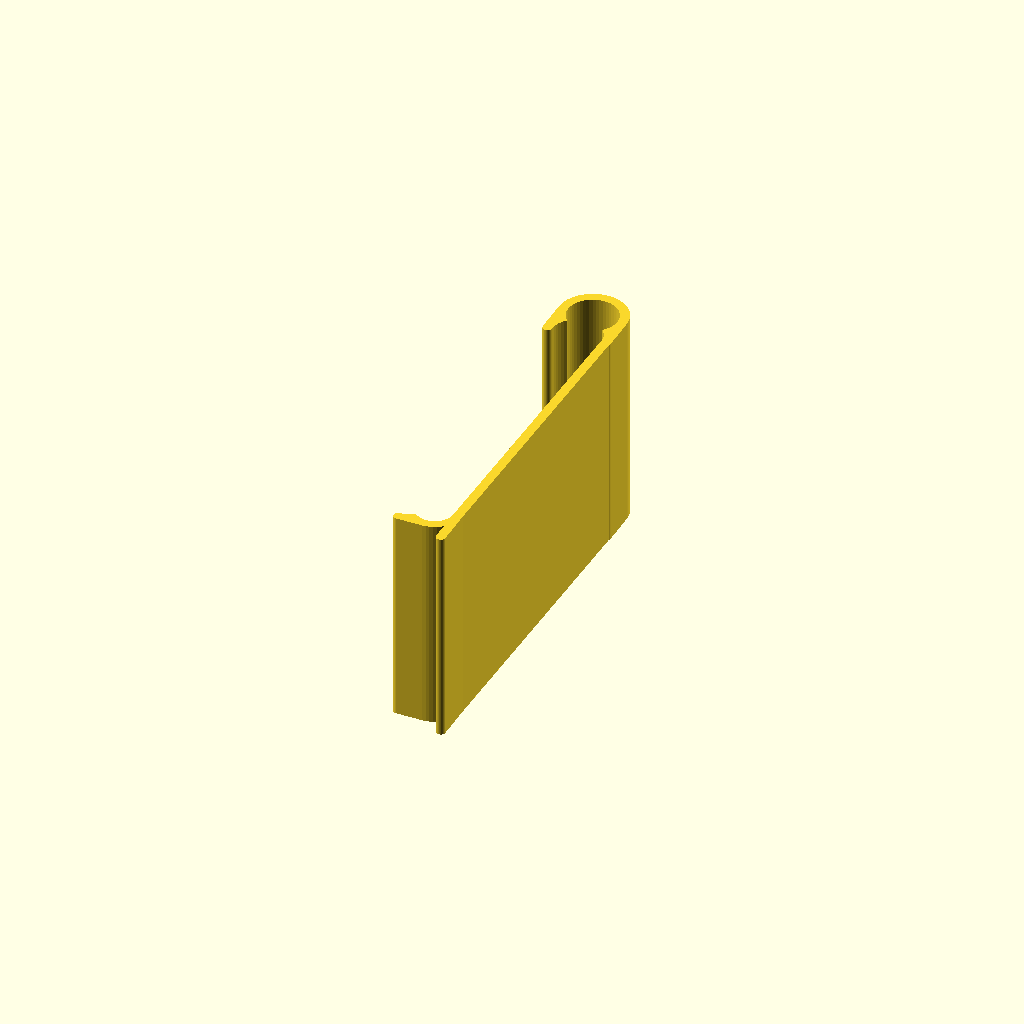
Cell 1: rendered with the file's own defaults.
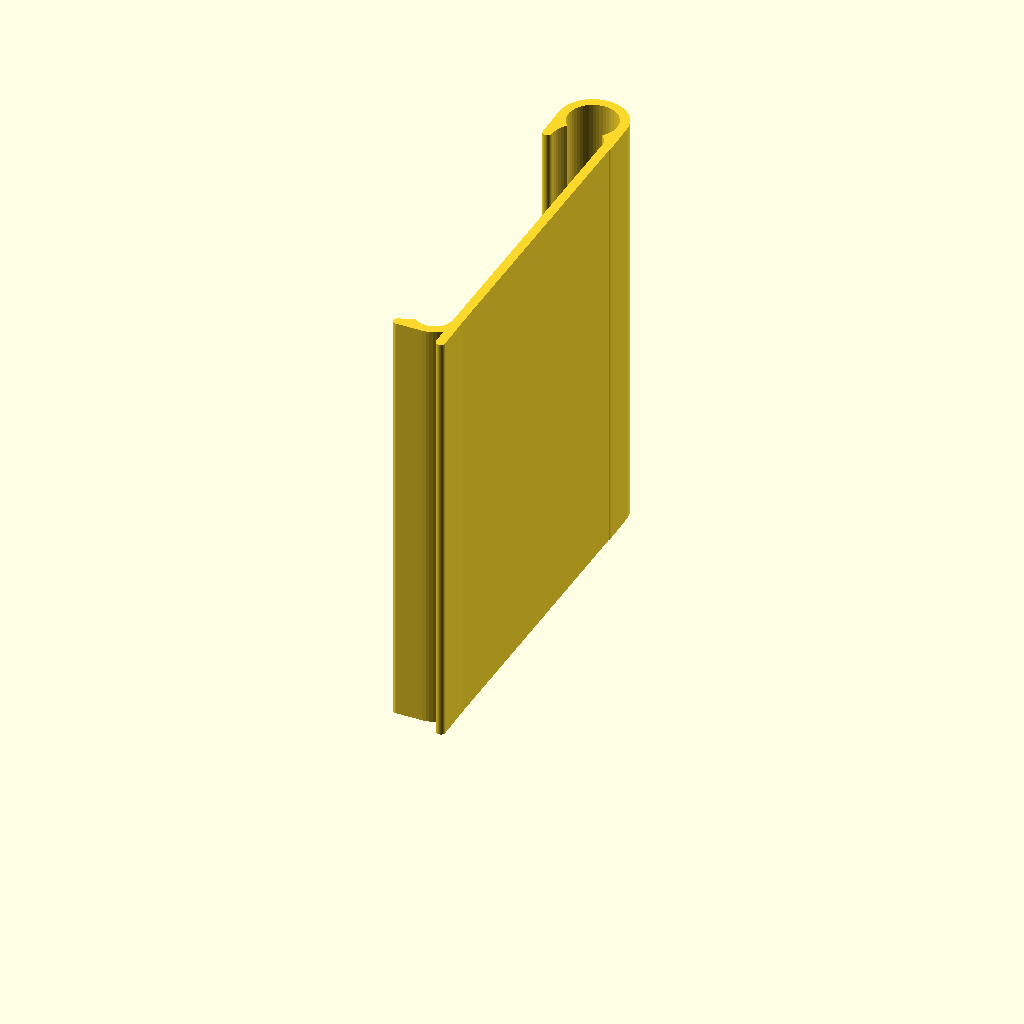
Cell 2: ZExtrude = 70 (everything else at default).
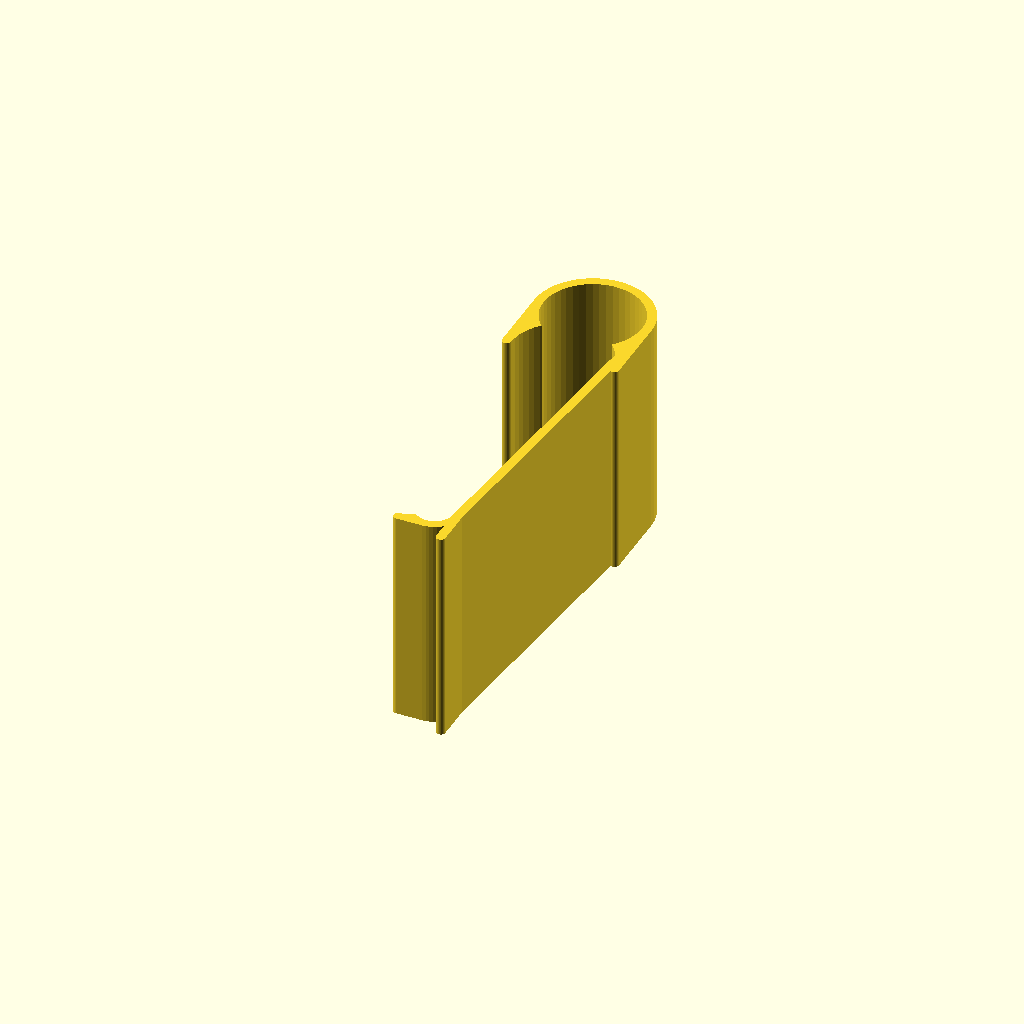
Cell 3: topdia = 16 (everything else at default).
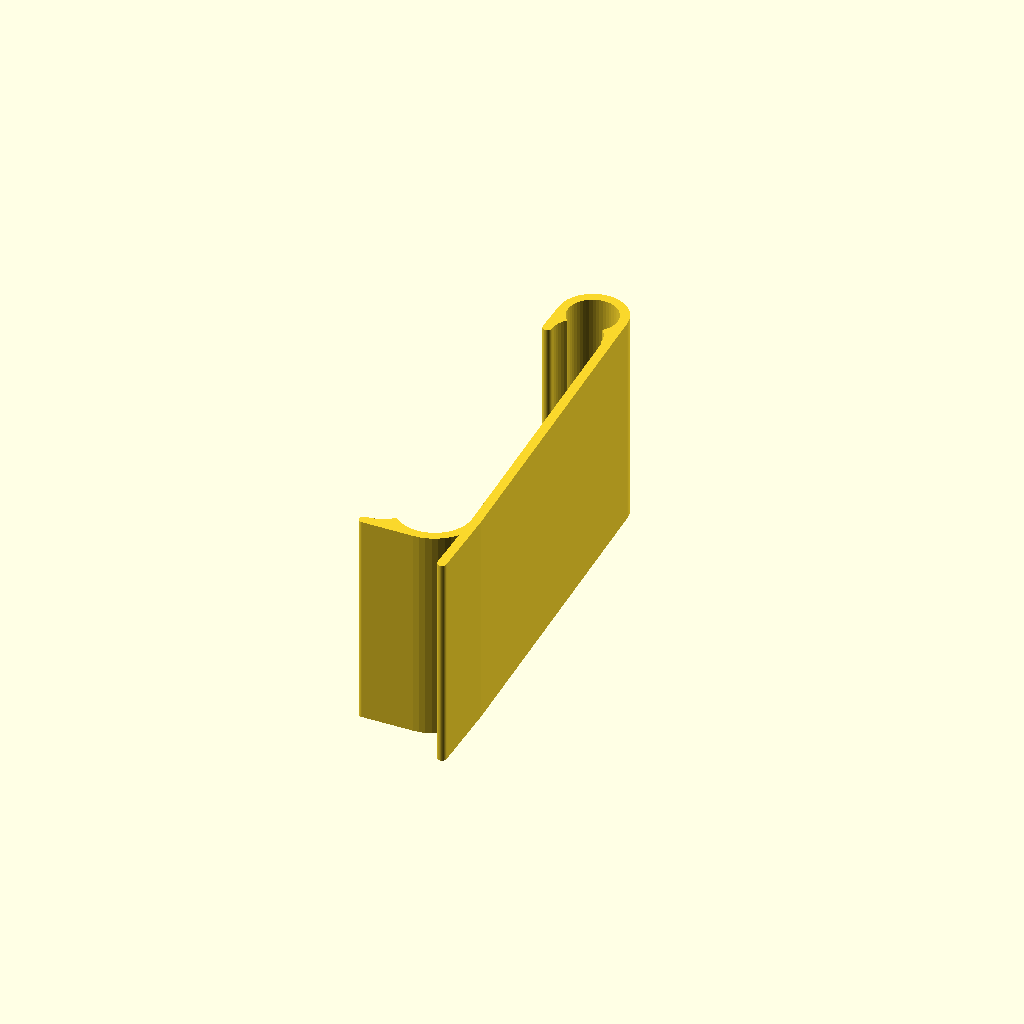
Cell 4: the same model with bottomDiam = 12.
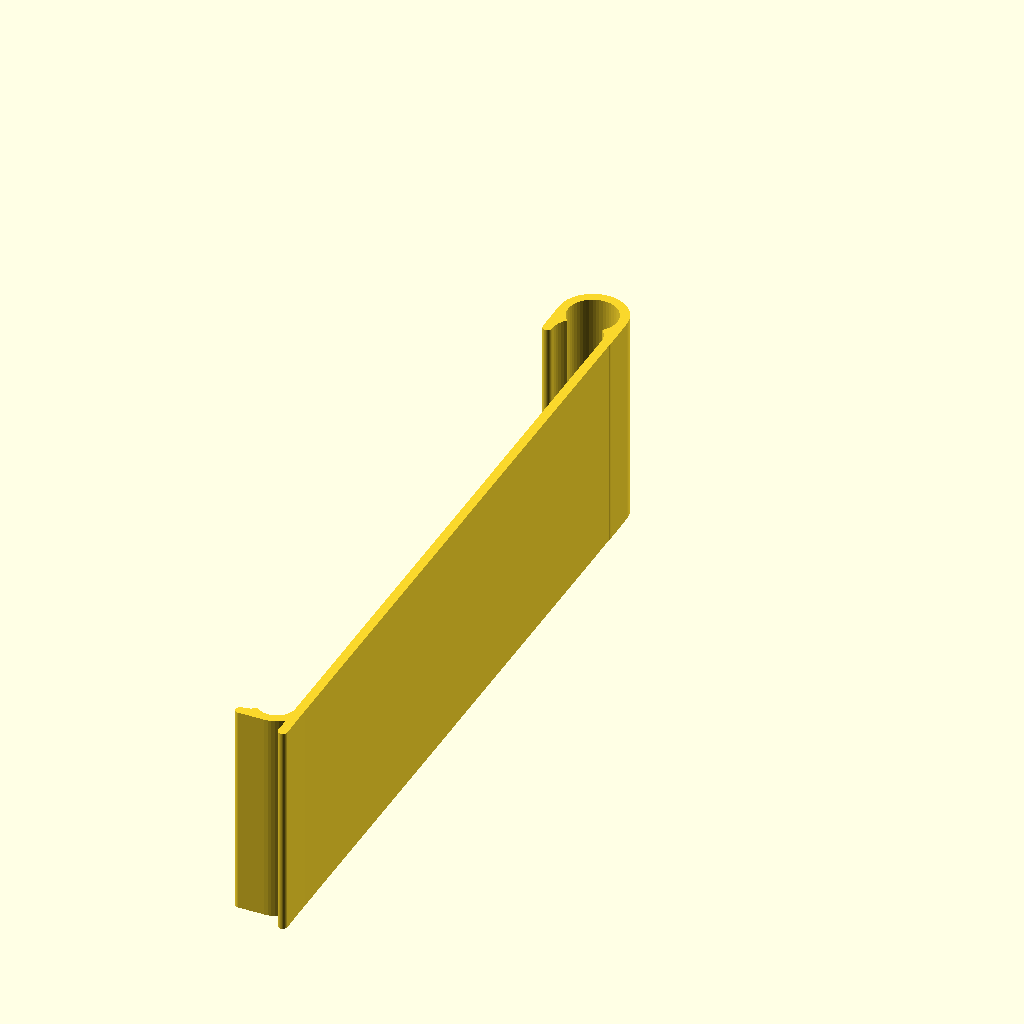
Cell 5 — spacebetween set to 110, the other parameters unchanged.
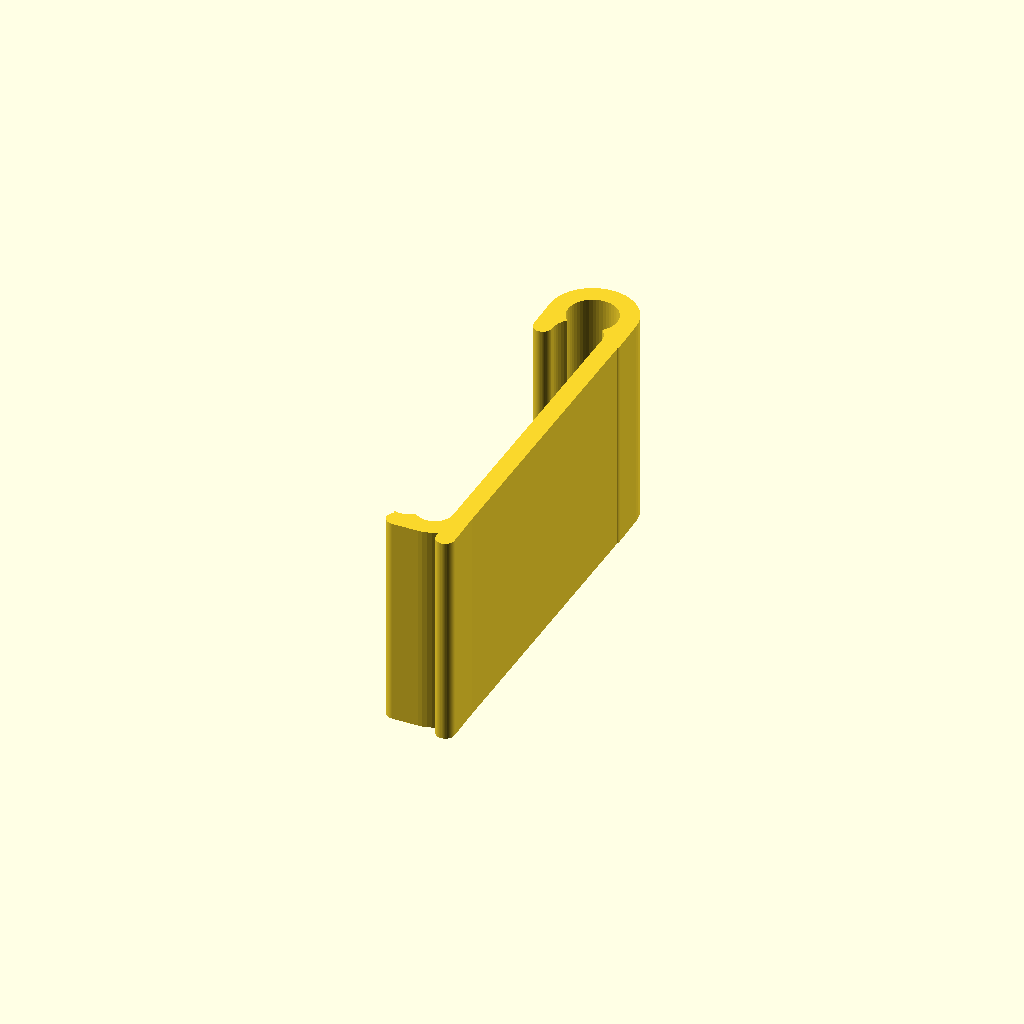
Cell 6: Thickness = 3 (everything else at default).
All cells are drawn from one camera (rotation 55°, 0°, 25°, orthographic, colour scheme Cornfield), so only the parameter changes between them.
Source of the model, inputs/thingiverse/files/thing-2479342/files/clip.scad:
// This is the overal width of the clip
ZExtrude = 35; // 
// This is the diameter of the top bar
topdia = 8; //
// This is the diameter of the bottom bar
bottomDiam = 6; //
// This is the distance between the top and bottom bar, as centres
spacebetween = 55;//
// This Chooses the thickness of the material
Thickness = 1.5;

linear_extrude(ZExtrude) {

Clip(topdia,bottomDiam,spacebetween,Thickness);

}
module Clip(topdia,bottomDiam,spacebetween,Thickness) {
	
	union(){
		click(topdia , Thickness);
		
		click(bottomDiam , Thickness, [0,-spacebetween],-90, false);
	
   
		Line([(topdia+Thickness)/2,0],[(bottomDiam+Thickness)/2,-spacebetween],Thickness);
		Line([(bottomDiam+Thickness)/2,-spacebetween],[(bottomDiam+Thickness)/2, -spacebetween-bottomDiam],Thickness);

	}
}
module click(size,thickness, XY = [0,0],Angle = 0, full = true) {
	
	YMovement = -size*0.7;
	CentrePoint = [0,YMovement/2];
	OuterDiameter = size+(thickness*2);
	ConstantDistance = (size+thickness)/2;
	
	
	translate (XY) {
		rotate ([0,0,Angle]) {
			
			difference() {

				union() {
					// point ();
					
					circle(d = OuterDiameter, $fn=50, center = true);
					
					translate(CentrePoint) {
						square([OuterDiameter,-YMovement], center = true);
					}
				
					point ([ConstantDistance,YMovement], thickness);
					point ([-ConstantDistance,YMovement], thickness);					
				
				}
							
				union() {
					// point ();
					
					circle(d = size, $fn=50, center = true);
					
					translate([0,YMovement]) {
						circle(d = size, $fn=50, center = true);
					}	
					
					if (full!=true){
						
						translate([-ConstantDistance,YMovement/2]) {
							square([ConstantDistance*2,ConstantDistance*4], center = true);
						}
											
					}
									
				}	
			}
		}
	}
}		
module Line( XY1 , XY2 , Thickness ) {
	
	Ad = XY1 [0] - XY2[0];
	Op = XY1 [1] - XY2[1];
	Hyp = sqrt(pow(Op,2) + pow(Ad,2) );
	Angle = atan(Op/Ad);
	
	translate (Mid (XY1,XY2)){
		rotate([0,0,Angle]){
			square ([Hyp,Thickness], center = true);
		}		
	}
	
	point(XY1,Thickness);
	point(XY2,Thickness);
}

function Mid (XYstart,XYfin) = (XYstart + XYfin) / 2;
module point (XY = [0,0] , Size = 1) {

	translate(XY) {
	
	circle(d = Size, $fn=50, center = true);
	
	}
}
Parameter table extracted from the source (name, type, default, range or options):
ZExtrude: number, default 35
topdia: number, default 8
bottomDiam: number, default 6
spacebetween: number, default 55
Thickness: number, default 1.5
